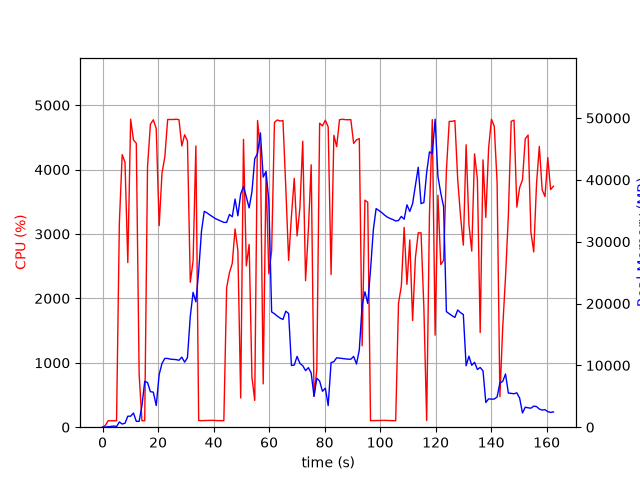

The file beside this chart, header and first rows:
elapsed_time, nproc, cpu, mem_real, mem_virtual
4.553794860839844e-05, 1, 0.0, 12.67, 3188
1.008, 1, 27.8, 28.23, 133
2.018, 1, 100.0, 66.21, 173
3.026, 1, 100.1, 124.2, 235
4.036, 1, 100.0, 184.2, 287
5.046, 1, 100.0, 106.5, 799.0
6.055, 1, 3168, 846.2, 5218
7.076, 1, 4232, 513.2, 5218
8.085, 1, 4115, 642.2, 5218
9.098, 1, 2556, 1778, 7082
10.12, 1, 4782, 1778, 7082
11.14, 1, 4460, 2294, 8618
12.16, 1, 4407, 949.9, 8618
13.18, 1, 824.4, 944.9, 9690
14.19, 1, 100.3, 3456, 18872
15.2, 1, 100.2, 7420, 18872
16.2, 1, 4043, 7219, 18971
17.24, 1, 4704, 5746, 19160
18.29, 1, 4773, 5668, 19160
19.34, 1, 4636, 3501, 19574
20.4, 1, 3130, 8523, 19588
21.42, 1, 3946, 10312, 23684
22.44, 1, 4198, 11129, 23684
23.46, 1, 4778, 11113, 23684
24.48, 1, 4777, 11004, 23684
25.5, 1, 4778, 10972, 23684
26.52, 1, 4782, 10928, 23684
27.53, 1, 4775, 10822, 23684
28.55, 1, 4367, 11334, 23684
29.57, 1, 4540, 10517, 23684
30.59, 1, 4446, 11249, 26341
31.61, 1, 2251, 17902, 39191
32.62, 1, 2580, 21805, 39191
33.63, 1, 4367, 20270, 39191
34.63, 1, 104.2, 25213, 59671
35.64, 1, 101.2, 31680, 59671
36.65, 1, 103.3, 34915, 59671
37.66, 1, 104.2, 34658, 59671
38.66, 1, 106.2, 34325, 59671
39.67, 1, 106.3, 34018, 59671
40.68, 1, 104.2, 33727, 59671
41.69, 1, 102.2, 33524, 59671
42.69, 1, 102.3, 33311, 59671
43.7, 1, 101.3, 33124, 59671
44.71, 1, 2166, 33118, 59671
45.72, 1, 2398, 34403, 59671
46.73, 1, 2545, 34028, 59671
47.74, 1, 3079, 36888, 59671
48.75, 1, 2746, 34191, 59671
49.77, 1, 453.8, 37718, 84247
50.78, 1, 4469, 38918, 84247
51.8, 1, 2505, 37249, 84247
52.81, 1, 2839, 35472, 84247
53.82, 1, 776.6, 38070, 84247
54.83, 1, 415.8, 43403, 84247
55.85, 1, 4763, 44288, 84247
56.87, 1, 4298, 47597, 84247
57.88, 1, 673.0, 40446, 84247
58.9, 1, 3938, 41364, 84247
59.9, 1, 2382, 36602, 84247
... 101 more rows
